Photos from the image-classification dataset "dataset" in the GitHub repository obulka26/tank-detector. Its 2 classes are: no tank, tank.

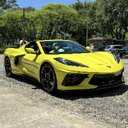
Label: no tank

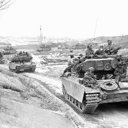
Label: tank

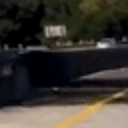
Label: no tank

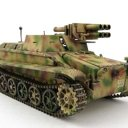
Label: tank

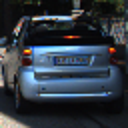
Label: no tank

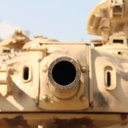
Label: tank
